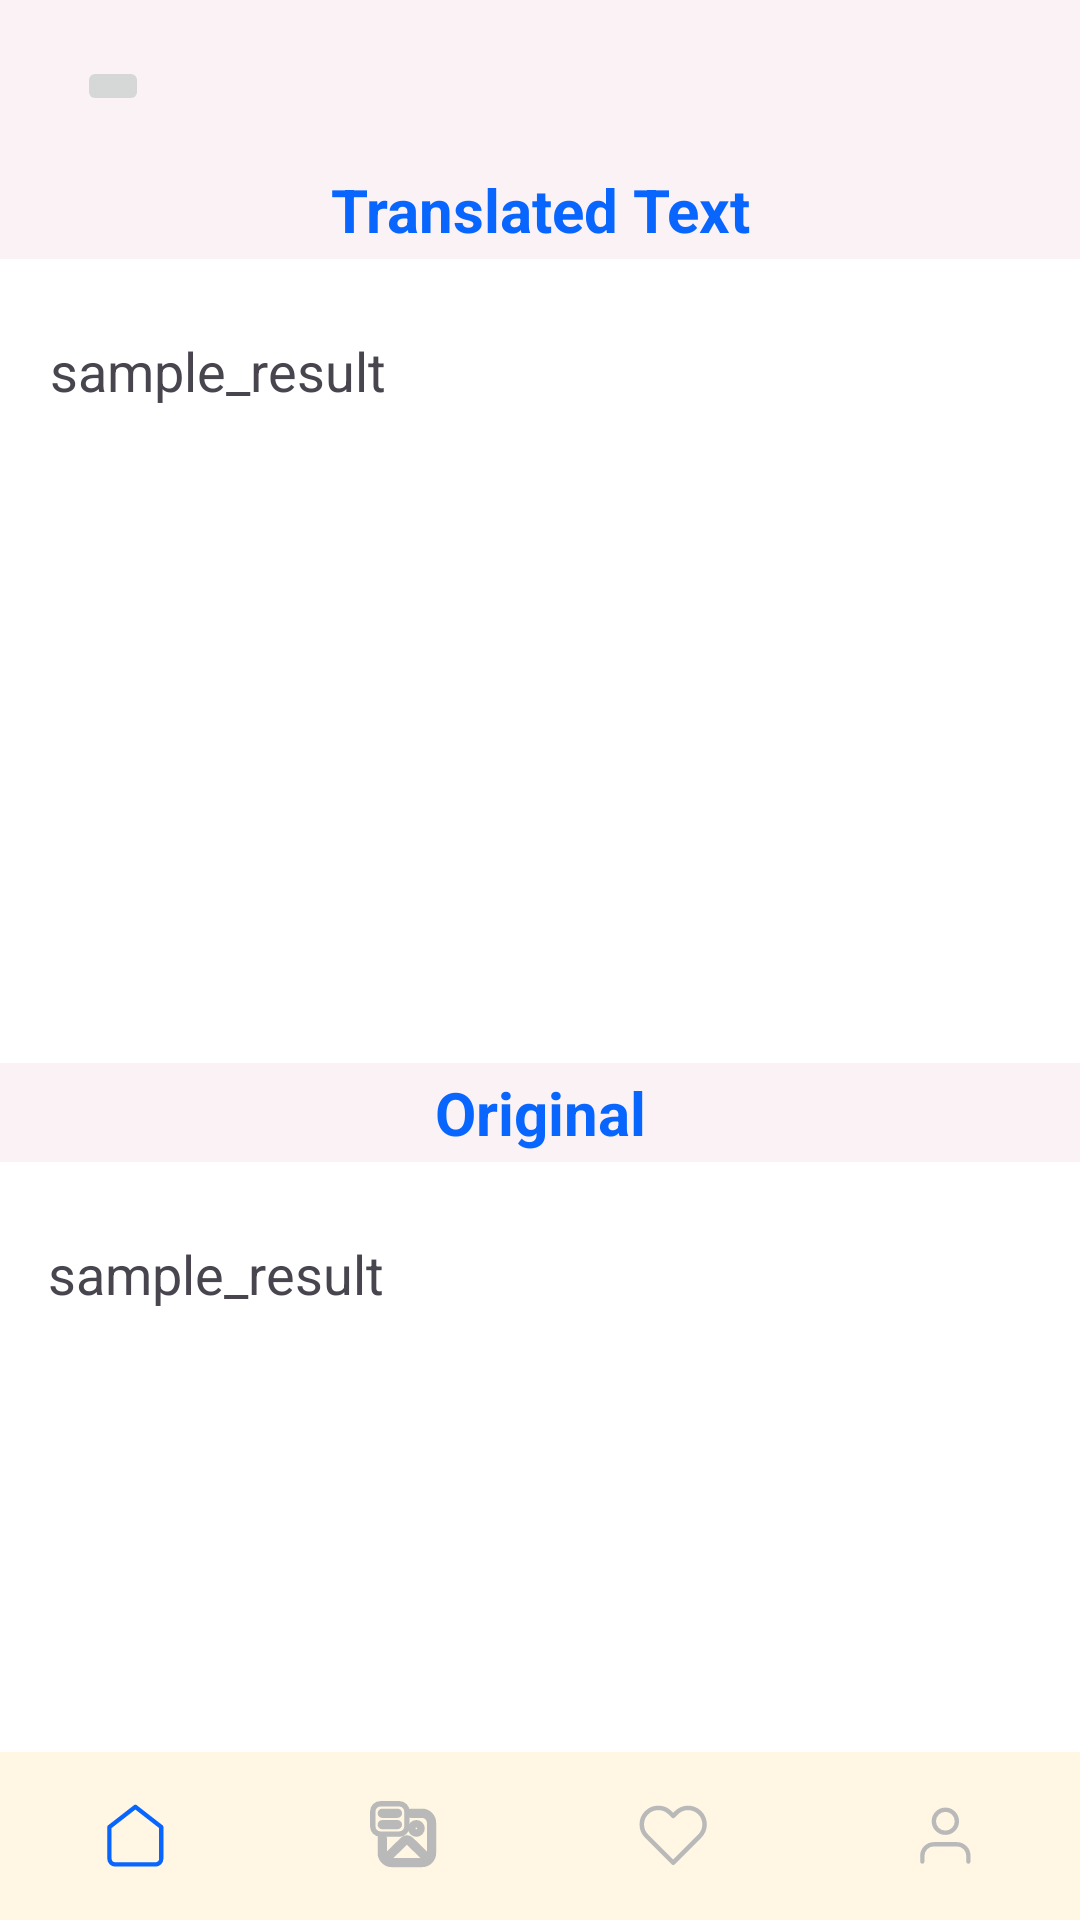

Android layout source for this screen:
<!-- AndroidManifest.xml: application theme Theme.Text_Summarizer -->
<!-- res/layout/translate_activity.xml -->
<?xml version="1.0" encoding="utf-8"?>
<androidx.constraintlayout.widget.ConstraintLayout xmlns:android="http://schemas.android.com/apk/res/android"
    xmlns:app="http://schemas.android.com/apk/res-auto"
    xmlns:tools="http://schemas.android.com/tools"
    android:layout_width="match_parent"
    android:layout_height="match_parent"
    android:background="@color/light_cream"
    tools:context=".modules.TranslateActivity">

    <com.google.android.material.bottomnavigation.BottomNavigationView
        android:id="@+id/bottom_navigation"
        style="@style/Widget.MaterialComponents.BottomNavigationView.Colored"
        android:layout_width="match_parent"
        android:layout_height="wrap_content"
        android:background="@color/dark_cream"
        app:itemHorizontalTranslationEnabled="false"
        app:itemIconSize="24dp"
        app:itemIconTint="@color/bottom_navigation_icon_color"
        app:itemPaddingBottom="8dp"
        app:itemPaddingTop="8dp"
        app:itemRippleColor="@color/gray_400"
        app:labelVisibilityMode="unlabeled"
        app:layout_constraintBottom_toBottomOf="parent"
        app:layout_constraintEnd_toEndOf="parent"
        app:layout_constraintStart_toStartOf="parent"
        app:layout_constraintTop_toTopOf="parent"
        app:layout_constraintVertical_bias="1.0"
        app:menu="@menu/bottom_navigation_menu" />

    <ImageButton
        android:id="@+id/ans_back_btn"
        android:layout_width="wrap_content"
        android:layout_height="wrap_content"
        app:layout_constraintBottom_toBottomOf="parent"
        app:layout_constraintEnd_toEndOf="parent"
        app:layout_constraintHorizontal_bias="0.076"
        app:layout_constraintStart_toStartOf="parent"
        app:layout_constraintTop_toTopOf="parent"
        app:layout_constraintVertical_bias="0.03"
        app:srcCompat="@drawable/back_arrow_icon" />

    <LinearLayout
        android:layout_width="0dp"
        android:layout_height="wrap_content"
        android:gravity="center|center_horizontal"
        android:orientation="vertical"
        app:layout_constraintBottom_toBottomOf="parent"
        app:layout_constraintEnd_toEndOf="parent"
        app:layout_constraintHorizontal_bias="0.0"
        app:layout_constraintStart_toStartOf="parent"
        app:layout_constraintTop_toTopOf="parent"
        app:layout_constraintVertical_bias="0.228">

        <TextView
            android:id="@+id/translate_to_bangla"
            android:layout_width="208dp"
            android:layout_height="33dp"
            android:layout_marginTop="52dp"
            android:gravity="center_horizontal|center_vertical"
            android:text="@string/Translated_Text"
            android:textColor="@color/blue_A700"
            android:textSize="20sp"
            android:textStyle="bold"
            app:layout_constraintEnd_toEndOf="parent"
            app:layout_constraintHorizontal_bias="0.497"
            app:layout_constraintStart_toStartOf="parent"
            app:layout_constraintTop_toTopOf="parent" />

        <TextView
            android:id="@+id/result_view"
            android:layout_width="377dp"
            android:layout_height="268dp"
            android:background="@drawable/input_filed_border"
            android:backgroundTint="@color/white"
            android:ems="10"
            android:gravity="start|top"
            android:inputType="textMultiLine"
            android:overScrollMode="always"
            android:padding="25dp"
            android:scrollbars="vertical"
            android:text="@string/sample_result"
            android:textAlignment="textStart"
            android:textIsSelectable="true"
            android:textSize="18sp"
            tools:layout_editor_absoluteX="16dp"
            tools:layout_editor_absoluteY="95dp" />

        <TextView
            android:id="@+id/orginal"
            android:layout_width="208dp"
            android:layout_height="33dp"
            android:gravity="center_horizontal|center_vertical"
            android:text="@string/org_title"
            android:textColor="@color/blue_A700"
            android:textSize="20sp"
            android:textStyle="bold"
            app:layout_constraintBottom_toBottomOf="@+id/bottom_navigation"
            app:layout_constraintEnd_toEndOf="parent"
            app:layout_constraintHorizontal_bias="0.497"
            app:layout_constraintStart_toStartOf="parent"
            app:layout_constraintTop_toBottomOf="@+id/result_view"
            app:layout_constraintVertical_bias="0.027" />

        <TextView
            android:id="@+id/result_view_2"
            android:layout_width="378dp"
            android:layout_height="248dp"
            android:background="@drawable/input_filed_border"
            android:backgroundTint="@color/white"
            android:ems="10"
            android:gravity="start|top"
            android:inputType="textMultiLine"
            android:overScrollMode="always"
            android:padding="25dp"
            android:scrollbars="vertical"
            android:text="@string/sample_result"
            android:textAlignment="textStart"
            android:textIsSelectable="true"
            android:textSize="18sp"
            tools:layout_editor_absoluteX="15dp"
            tools:layout_editor_absoluteY="415dp" />
    </LinearLayout>

</androidx.constraintlayout.widget.ConstraintLayout>
<!-- resources referenced by this layout -->
<resources>
  <color name="blue_A700">#0866ff</color>
  <color name="dark_cream">#fff7e3</color>
  <color name="gray_400">#b9b9b9</color>
  <color name="light_cream">#fbf2f6</color>
  <color name="white">#FFFFFFFF</color>
  <!-- drawable input_filed_border (drawable) -->
  <?xml version="1.0" encoding="UTF-8"?>
  <shape android:shape="rectangle" xmlns:android="http://schemas.android.com/apk/res/android">
      <corners android:radius="8dp"/>
      <stroke android:color="@color/gray_400" android:width="1dp"/>
  </shape>
  <string name="Translated_Text">Translated Text</string>
  <string name="org_title">Original</string>
  <string name="sample_result">sample_result</string>
  <style name="Theme.Text_Summarizer" parent="Base.Theme.Text_Summarizer" />
  <style name="Base.Theme.Text_Summarizer" parent="Theme.Material3.DayNight.NoActionBar">
          
          
      </style>
</resources>
